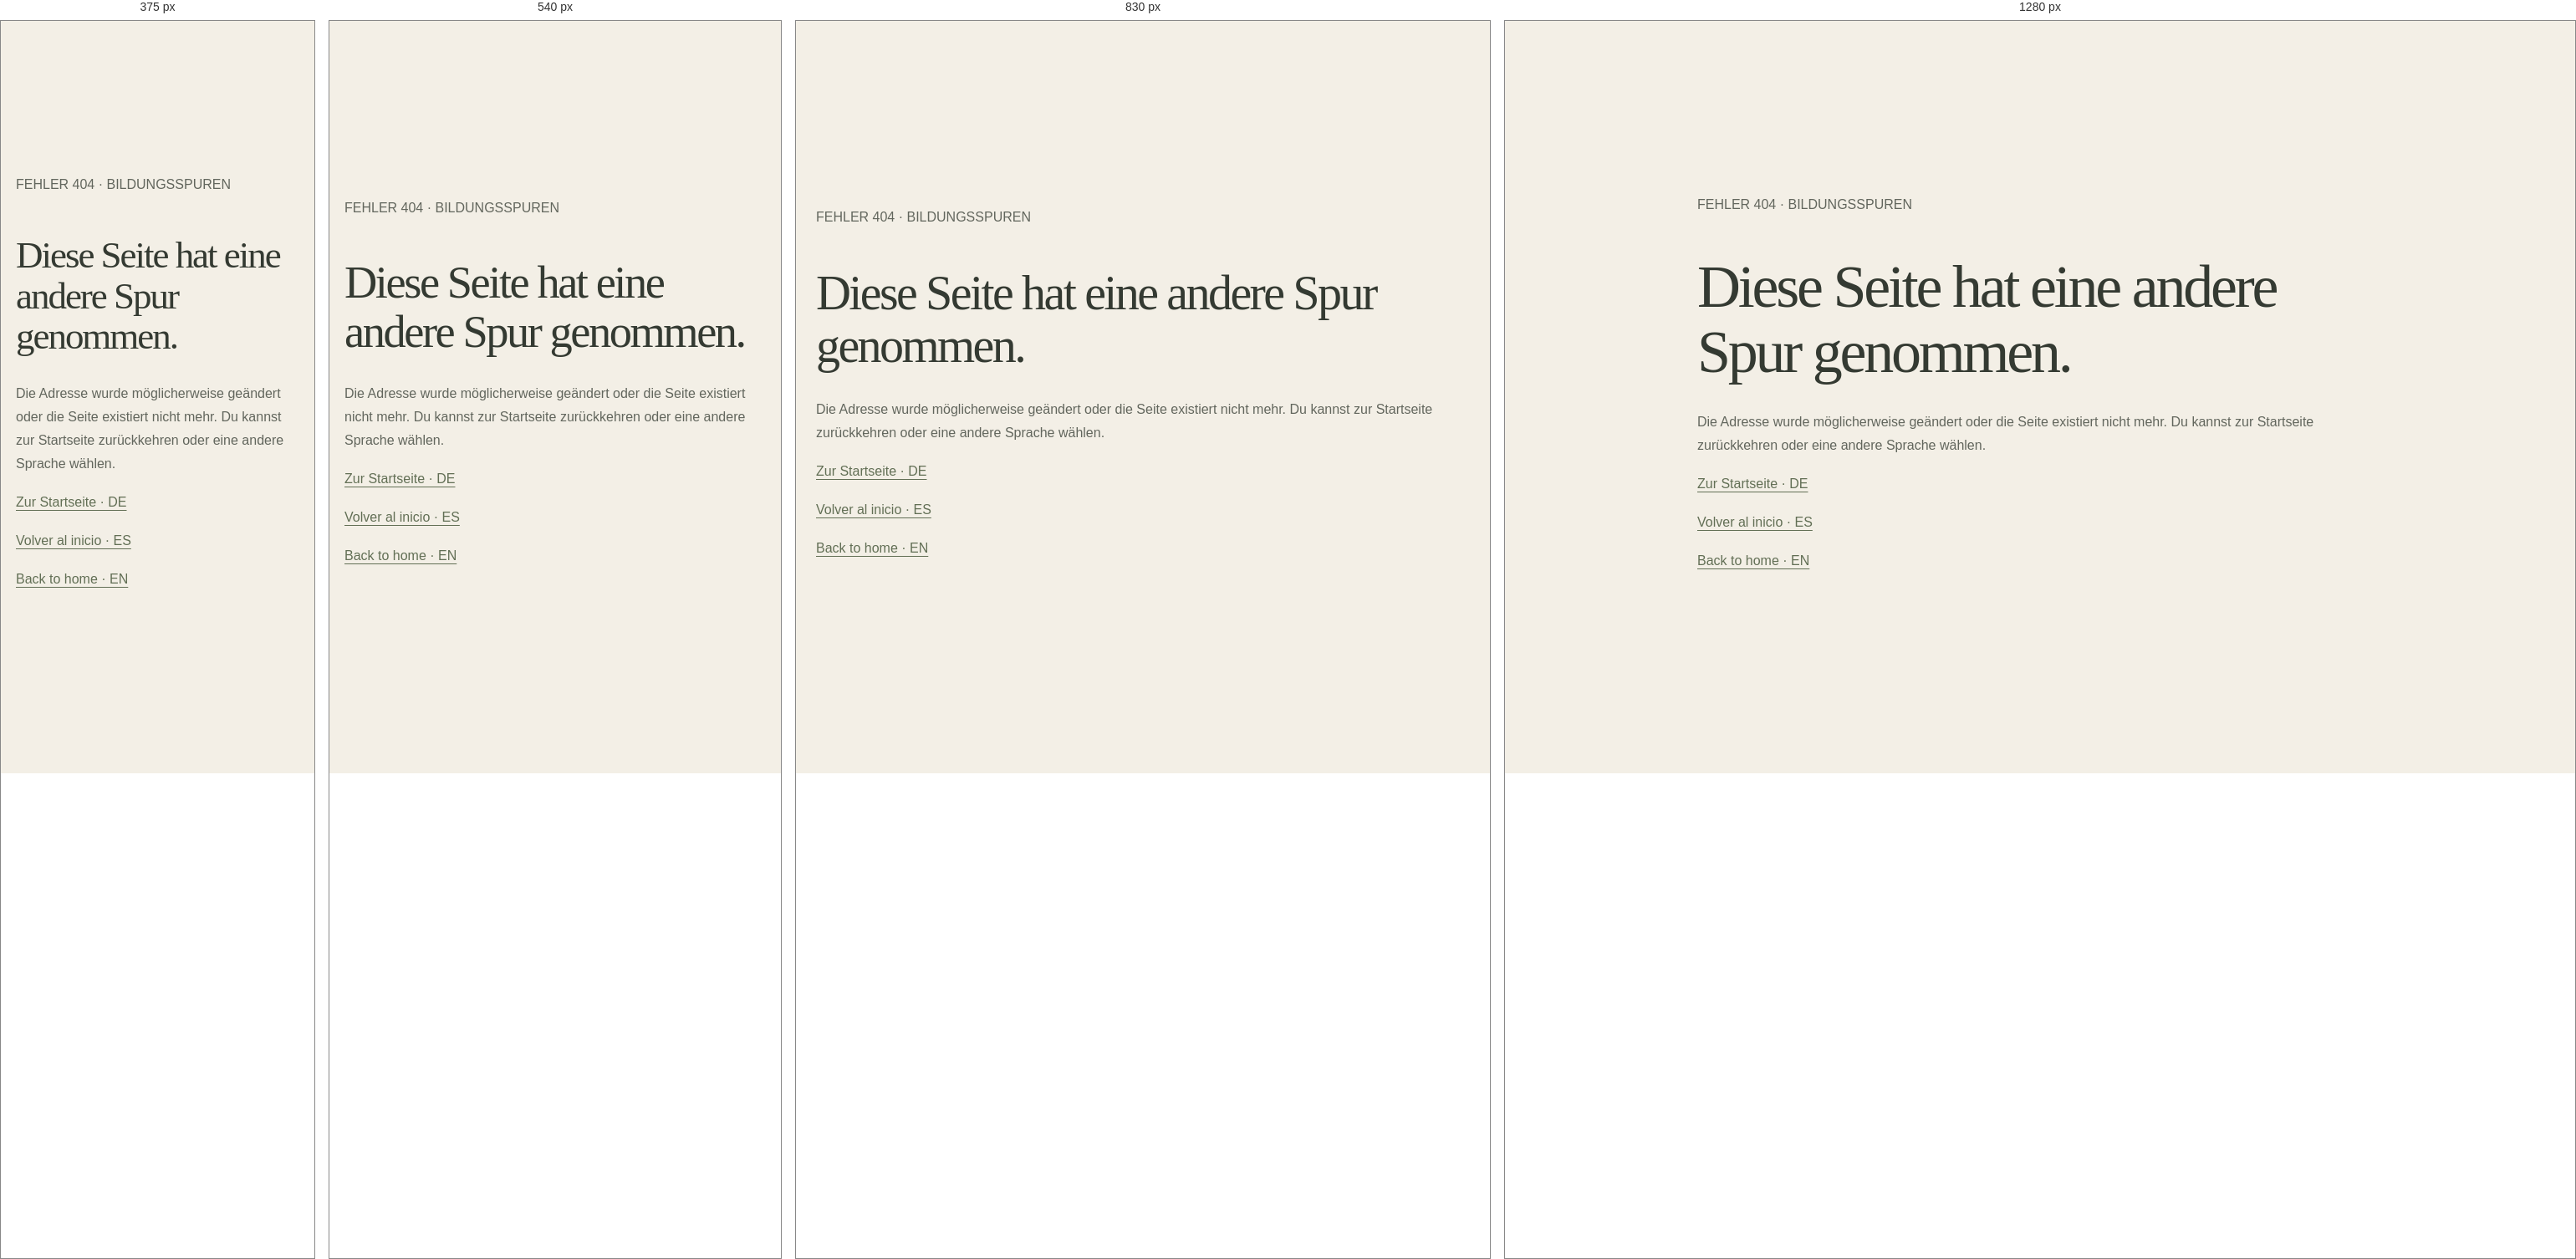
Rendered at 375 px, 540 px, 830 px and 1280 px, left to right.

<!-- file: 404.html -->
<!doctype html>
<html lang="de">
<head>
<link rel="icon" type="image/svg+xml" href="/favicon.svg">
  <meta charset="utf-8">
  <meta name="viewport" content="width=device-width, initial-scale=1">
  <meta name="robots" content="noindex, follow">
  <meta name="theme-color" content="#F3EFE6">
  <title>Seite nicht gefunden | Bildungsspuren</title>
  <link rel="stylesheet" href="/assets/css/styles.css?v=20261118-3">
</head>
<body class="page-legal">
  <main class="wrap" style="min-height:100vh;display:flex;flex-direction:column;justify-content:center;padding-top:64px;padding-bottom:64px">
    <p class="eyebrow">FEHLER 404 · BILDUNGSSPUREN</p>
    <h1>Diese Seite hat eine andere Spur genommen.</h1>
    <p>Die Adresse wurde möglicherweise geändert oder die Seite existiert nicht mehr. Du kannst zur Startseite zurückkehren oder eine andere Sprache wählen.</p>
    <p><a href="/">Zur Startseite · DE</a></p>
    <p><a href="/es/" lang="es">Volver al inicio · ES</a></p>
    <p><a href="/en/" lang="en">Back to home · EN</a></p>
  </main>
</body>
</html>


/* @media block from styles.css */
@media (max-width: 700px){body:is(.page-home, .page-home-es) .wrap{width: min(100% - 36px, 540px);}
body:is(.page-home, .page-home-es) .header-right{width:100%;justify-content:space-between;gap:12px}
body:is(.page-home, .page-home-es) header{align-items: flex-start; gap: 18px; flex-direction: column;}
body:is(.page-home, .page-home-es) nav{gap: 18px; flex-wrap: wrap;}
body:is(.page-home, .page-home-es) .hero{min-height: 510px; padding: 85px 0;}
body:is(.page-home, .page-home-es) .about-grid, body:is(.page-home, .page-home-es) .book{grid-template-columns: 1fr; gap: 25px;}
body:is(.page-home, .page-home-es) .section{padding: 65px 0;}
body:is(.page-home, .page-home-es) .topics{grid-template-columns: 1fr;}
body:is(.page-home, .page-home-es) .topic{min-height: auto;}
body:is(.page-home, .page-home-es) .book{padding: 25px;}
body:is(.page-home, .page-home-es) .book-mark{min-height: 200px;}
body:is(.page-home, .page-home-es) footer .wrap{flex-direction: column;}

    }

/* @media block from styles.css */
@media (max-width: 480px){body:is(.page-home, .page-home-es) .header-right{width: 100%; flex-wrap: wrap; align-items: flex-start; gap: 12px;}
body:is(.page-home, .page-home-es) .header-right nav{flex: 1 1 100%; gap: 12px 16px;}
body:is(.page-home, .page-home-es) .language{align-self: flex-start;}
body:is(.page-home, .page-home-es) h1{overflow-wrap: anywhere;}

    }

/* @media block from styles.css */
@media(max-width:700px){body.page-about .wrap{width:min(100% - 36px,540px)}
body.page-about header{align-items:flex-start;gap:18px;flex-direction:column}
body.page-about .header-right{width:100%;justify-content:space-between;gap:12px;flex-wrap:wrap}
body.page-about nav{gap:14px;flex-wrap:wrap}
body.page-about .hero{padding:75px 0 50px}
body.page-about .content{padding:40px 0 75px}
body.page-about footer .wrap{flex-direction:column}
}

/* @media block from styles.css */
@media(max-width:480px){body.page-about .header-right nav{flex:1 1 100%;gap:12px 16px}
body.page-about .language{align-self:flex-start}
body.page-about h1{overflow-wrap:anywhere}
}

/* @media block from styles.css */
@media(max-width:700px){body.page-topics .wrap{width:min(100% - 36px,540px)}
body.page-topics header{align-items:flex-start;gap:18px;flex-direction:column}
body.page-topics .header-right{width:100%;justify-content:space-between;gap:12px}
body.page-topics nav{gap:18px;flex-wrap:wrap}
body.page-topics .hero{padding:80px 0 65px}
body.page-topics .topic{grid-template-columns:48px 1fr;gap:16px;padding:30px 0}
body.page-topics .number{font-size:1.5rem}
body.page-topics .topics{padding-bottom:60px}
body.page-topics footer .wrap{flex-direction:column}

    }

/* @media block from styles.css */
@media (max-width: 480px){body.page-topics .header-right{width: 100%; flex-wrap: wrap; align-items: flex-start; gap: 12px;}
body.page-topics .header-right nav{flex: 1 1 100%; gap: 12px 16px;}
body.page-topics .language{align-self: flex-start;}
body.page-topics h1{overflow-wrap: anywhere;}

    }

/* @media block from styles.css */
@media(max-width:700px){body.page-blog .wrap{width:min(100% - 36px,540px)}
body.page-blog header{align-items:flex-start;gap:18px;flex-direction:column}
body.page-blog .header-right{width:100%;justify-content:space-between;gap:12px}
body.page-blog nav{gap:18px;flex-wrap:wrap}
body.page-blog .hero{padding:80px 0 60px}
body.page-blog .content{padding:45px 0 70px}
body.page-blog footer .wrap{flex-direction:column}
}

/* @media block from styles.css */
@media (max-width: 480px){body.page-blog .header-right{width: 100%; flex-wrap: wrap; align-items: flex-start; gap: 12px;}
body.page-blog .header-right nav{flex: 1 1 100%; gap: 12px 16px;}
body.page-blog .language{align-self: flex-start;}
body.page-blog h1{overflow-wrap: anywhere;}

    }

/* @media block from styles.css */
@media(max-width:700px){body.page-why .wrap{width:min(100% - 36px,540px)}
body.page-why header{align-items:flex-start;gap:18px;flex-direction:column}
body.page-why .header-right{width:100%;justify-content:space-between;gap:12px}
body.page-why nav{gap:18px;flex-wrap:wrap}
body.page-why .article{padding:70px 0 80px}
body.page-why footer .wrap{flex-direction:column}
}

/* @media block from styles.css */
@media (max-width: 480px){body.page-why .header-right{width: 100%; flex-wrap: wrap; align-items: flex-start; gap: 12px;}
body.page-why .header-right nav{flex: 1 1 100%; gap: 12px 16px;}
body.page-why .language{align-self: flex-start;}
body.page-why h1{overflow-wrap: anywhere;}

    }

/* @media block from styles.css */
@media(max-width:700px){body.page-about-es .wrap{width:min(100% - 36px,540px)}
body.page-about-es header{align-items:flex-start;gap:18px;flex-direction:column}
body.page-about-es .header-right{width:100%;justify-content:space-between;gap:12px;flex-wrap:wrap}
body.page-about-es nav{gap:14px;flex-wrap:wrap}
body.page-about-es .hero{padding:75px 0 50px}
body.page-about-es .content{padding:40px 0 75px}
body.page-about-es footer .wrap{flex-direction:column}
}

/* @media block from styles.css */
@media(max-width:480px){body.page-about-es .header-right nav{flex:1 1 100%;gap:12px 16px}
body.page-about-es .language{align-self:flex-start}
body.page-about-es h1{overflow-wrap:anywhere}
}

/* @media block from styles.css */
@media(max-width:700px){body.page-topics-es .wrap{width:min(100% - 36px,540px)}
body.page-topics-es header{align-items:flex-start;gap:18px;flex-direction:column}
body.page-topics-es .header-right{width:100%;justify-content:space-between}
body.page-topics-es nav{gap:15px;flex-wrap:wrap}
body.page-topics-es .hero{padding:75px 0 55px}
body.page-topics-es .topic{grid-template-columns:45px 1fr;gap:15px;padding:28px 0}
body.page-topics-es .number{font-size:1.5rem}
body.page-topics-es footer .wrap{flex-direction:column}
}

/* @media block from styles.css */
@media (max-width: 480px){body.page-topics-es .header-right{width: 100%; flex-wrap: wrap; align-items: flex-start; gap: 12px;}
body.page-topics-es .header-right nav{flex: 1 1 100%; gap: 12px 16px;}
body.page-topics-es .language{align-self: flex-start;}
body.page-topics-es h1{overflow-wrap: anywhere;}

    }

/* @media block from styles.css */
@media(max-width:700px){body.page-blog-es .wrap{width:min(100% - 36px,540px)}
body.page-blog-es header{align-items:flex-start;gap:18px;flex-direction:column}
body.page-blog-es .header-right{width:100%;justify-content:space-between}
body.page-blog-es nav{gap:15px;flex-wrap:wrap}
body.page-blog-es .hero{padding:75px 0 55px}
body.page-blog-es footer .wrap{flex-direction:column}
}

/* @media block from styles.css */
@media (max-width: 480px){body.page-blog-es .header-right{width: 100%; flex-wrap: wrap; align-items: flex-start; gap: 12px;}
body.page-blog-es .header-right nav{flex: 1 1 100%; gap: 12px 16px;}
body.page-blog-es .language{align-self: flex-start;}
body.page-blog-es h1{overflow-wrap: anywhere;}

    }

/* @media block from styles.css */
@media(max-width:700px){body.page-why-es .wrap{width:min(100% - 36px,540px)}
body.page-why-es header{align-items:flex-start;gap:18px;flex-direction:column}
body.page-why-es .header-right{width:100%;justify-content:space-between;gap:12px}
body.page-why-es nav{gap:18px;flex-wrap:wrap}
body.page-why-es .article{padding:70px 0 80px}
body.page-why-es footer .wrap{flex-direction:column}
}

/* @media block from styles.css */
@media (max-width: 480px){body.page-why-es .header-right{width: 100%; flex-wrap: wrap; align-items: flex-start; gap: 12px;}
body.page-why-es .header-right nav{flex: 1 1 100%; gap: 12px 16px;}
body.page-why-es .language{align-self: flex-start;}
body.page-why-es h1{overflow-wrap: anywhere;}

    }

/* @media block from styles.css */
@media (max-width: 960px) {
  body[class] .header-right {
    display: flex;
    flex-wrap: wrap;
    align-items: center;
    justify-content: space-between;
    gap: 12px;
  }
  body[class] .menu-toggle {
    display: inline-flex;
    order: 0;
  }
  body[class] .header-right nav {
    display: none;
    order: 2;
    flex: 1 1 100%;
    width: 100%;
    padding: 14px 0 4px;
    border-top: 1px solid var(--line);
    gap: 12px 20px;
  }
  body[class] .header-right.is-open nav {
    display: flex;
  }
  body[class] .header-right .language {
    order: 1;
  }
}

/* @media block from styles.css */
@media (max-width: 960px) {
  #site-nav .nav-project-link {
    margin: 12px 0 0;
    padding: 14px 0 0;
    border-left: 0;
    border-top: 1px solid rgba(52, 58, 50, .2);
  }
  #site-nav .nav-project-link small { max-width: 260px; }
}

/* @media block from styles.css */
@media (max-width: 980px) {
  body[class] header.wrap {
    width: min(100% - 40px, 1160px);
    min-height: 78px;
    gap: 16px;
  }
  body[class] header.wrap .brand {
    font-size: clamp(22px, 3vw, 26px);
  }
  body[class] header.wrap .header-right {
    flex: 0 0 auto;
    width: auto;
    margin-left: auto;
    display: flex;
    flex-wrap: nowrap;
    align-items: center;
    justify-content: flex-end;
    gap: 14px;
    position: static;
  }
  body[class] header.wrap .menu-toggle {
    display: flex;
    order: 0;
    flex-direction: column;
    align-items: center;
    justify-content: center;
    gap: 6px;
    min-height: 44px;
    padding: 12px 0 12px 12px;
    border: 0;
    border-radius: 2px;
    background: transparent;
    color: var(--ink);
    cursor: pointer;
    transition: background-color .2s ease;
  }
  body[class] header.wrap .menu-toggle:hover,
  body[class] header.wrap .menu-toggle:focus-visible {
    background: rgba(52, 58, 50, .08);
  }
  body[class] header.wrap .menu-toggle span:not(.sr-only) {
    display: block;
    width: 23px;
    height: 1px;
    background: var(--ink);
    transition: transform .25s ease, opacity .2s ease;
  }
  body[class] header.wrap .menu-toggle[aria-expanded="true"] span:not(.sr-only):nth-of-type(2) {
    transform: translateY(3.5px) rotate(45deg);
  }
  body[class] header.wrap .menu-toggle[aria-expanded="true"] span:not(.sr-only):nth-of-type(3) {
    transform: translateY(-3.5px) rotate(-45deg);
  }
  body[class] header.wrap .language-switch {
    order: 1;
  }
  body[class] header.wrap #site-nav {
    display: none;
    position: absolute;
    top: calc(100% - 1px);
    left: 0;
    right: 0;
    z-index: 20;
    width: 100%;
    max-width: none;
    margin: 0;
    padding: 16px 20px 20px;
    flex: none;
    flex-direction: column;
    align-items: stretch;
    justify-content: flex-start;
    gap: 2px;
    background: var(--cream);
    border: 1px solid var(--line);
    border-top: 0;
    box-shadow: 0 12px 22px rgba(52, 58, 50, .08);
  }
  body[class] header.wrap .header-right.is-open #site-nav {
    display: flex;
  }
  body[class] header.wrap #site-nav > a:not(.nav-project-link) {
    min-height: 42px;
    padding: 10px 0;
    font-size: 13px;
  }
  body[class] header.wrap #site-nav .nav-project-link {
    align-self: stretch;
    max-width: none;
    min-height: 0;
    margin: 10px 0 0;
    padding: 13px 0 0;
    border-left: 0;
    border-top: 1px solid rgba(52, 58, 50, .2);
  }
  body[class] header.wrap #site-nav .nav-project-link span {
    font-size: 15px;
  }
  body[class] header.wrap #site-nav .nav-project-link small {
    max-width: 280px;
    font-size: 11px;
  }
}

/* @media block from styles.css */
@media (max-width: 480px) {
  body[class] header.wrap {
    width: calc(100% - 36px);
    min-height: 72px;
    gap: 10px;
  }
  body[class] header.wrap .brand {
    font-size: clamp(20px, 5.5vw, 24px);
  }
  body[class] header.wrap .header-right { gap: 9px; }
  body[class] header.wrap .menu-toggle {
    min-height: 44px;
    padding: 12px 0 12px 12px;
  }
  body[class] header.wrap .language-switch {
    padding: 6px 8px;
    font-size: 11px;
  }
}

/* @media block from styles.css */
@media (max-width: 980px) {
  .language-switch { align-self: center; margin-top: 0; }
}

/* @media block from styles.css */
@media (max-width: 600px) {
  body.page-legal .wrap { width: calc(100% - 36px); }
  body.page-legal main.wrap {
    padding-top: 38px !important;
    padding-bottom: 56px !important;
  }
  body.page-legal h1 { font-size: clamp(2.4rem, 12vw, 3.4rem); }
}

/* @media block from styles.css */
@media (max-width: 700px) {
  body[class]:not(.page-legal) .wrap { width: min(calc(100% - 36px), 540px); }
}

/* @media block from styles.css */
@media (max-width: 980px) {
  body[class]:not(.page-legal) header.wrap {
    width: min(calc(100% - 64px), 1160px);
  }
}

/* @media block from styles.css */
@media (max-width: 700px) {
  body[class]:not(.page-legal) header.wrap {
    width: min(calc(100% - 36px), 540px);
  }
}

/* @media block from styles.css */
@media (max-width: 700px) {
  body.page-blog .content,
  body.page-blog-es .content {
    padding: 38px 0 64px;
  }
  body.page-blog .content > .wrap,
  body.page-blog-es .content > .wrap {
    width: min(calc(100% - 36px), 540px);
  }
  body.page-blog .empty,
  body.page-blog-es .article {
    padding: clamp(22px, 6vw, 30px);
  }
  body.page-blog .end,
  body.page-blog-es .end {
    margin-top: 42px;
  }
}

/* @media block from styles.css */
@media (max-width: 700px) {
  body.page-about .hero.wrap,
  body.page-about .article.wrap,
  body.page-about-es .hero.wrap,
  body.page-about-es .article.wrap {
    width: min(calc(100% - 36px), 540px);
  }
}